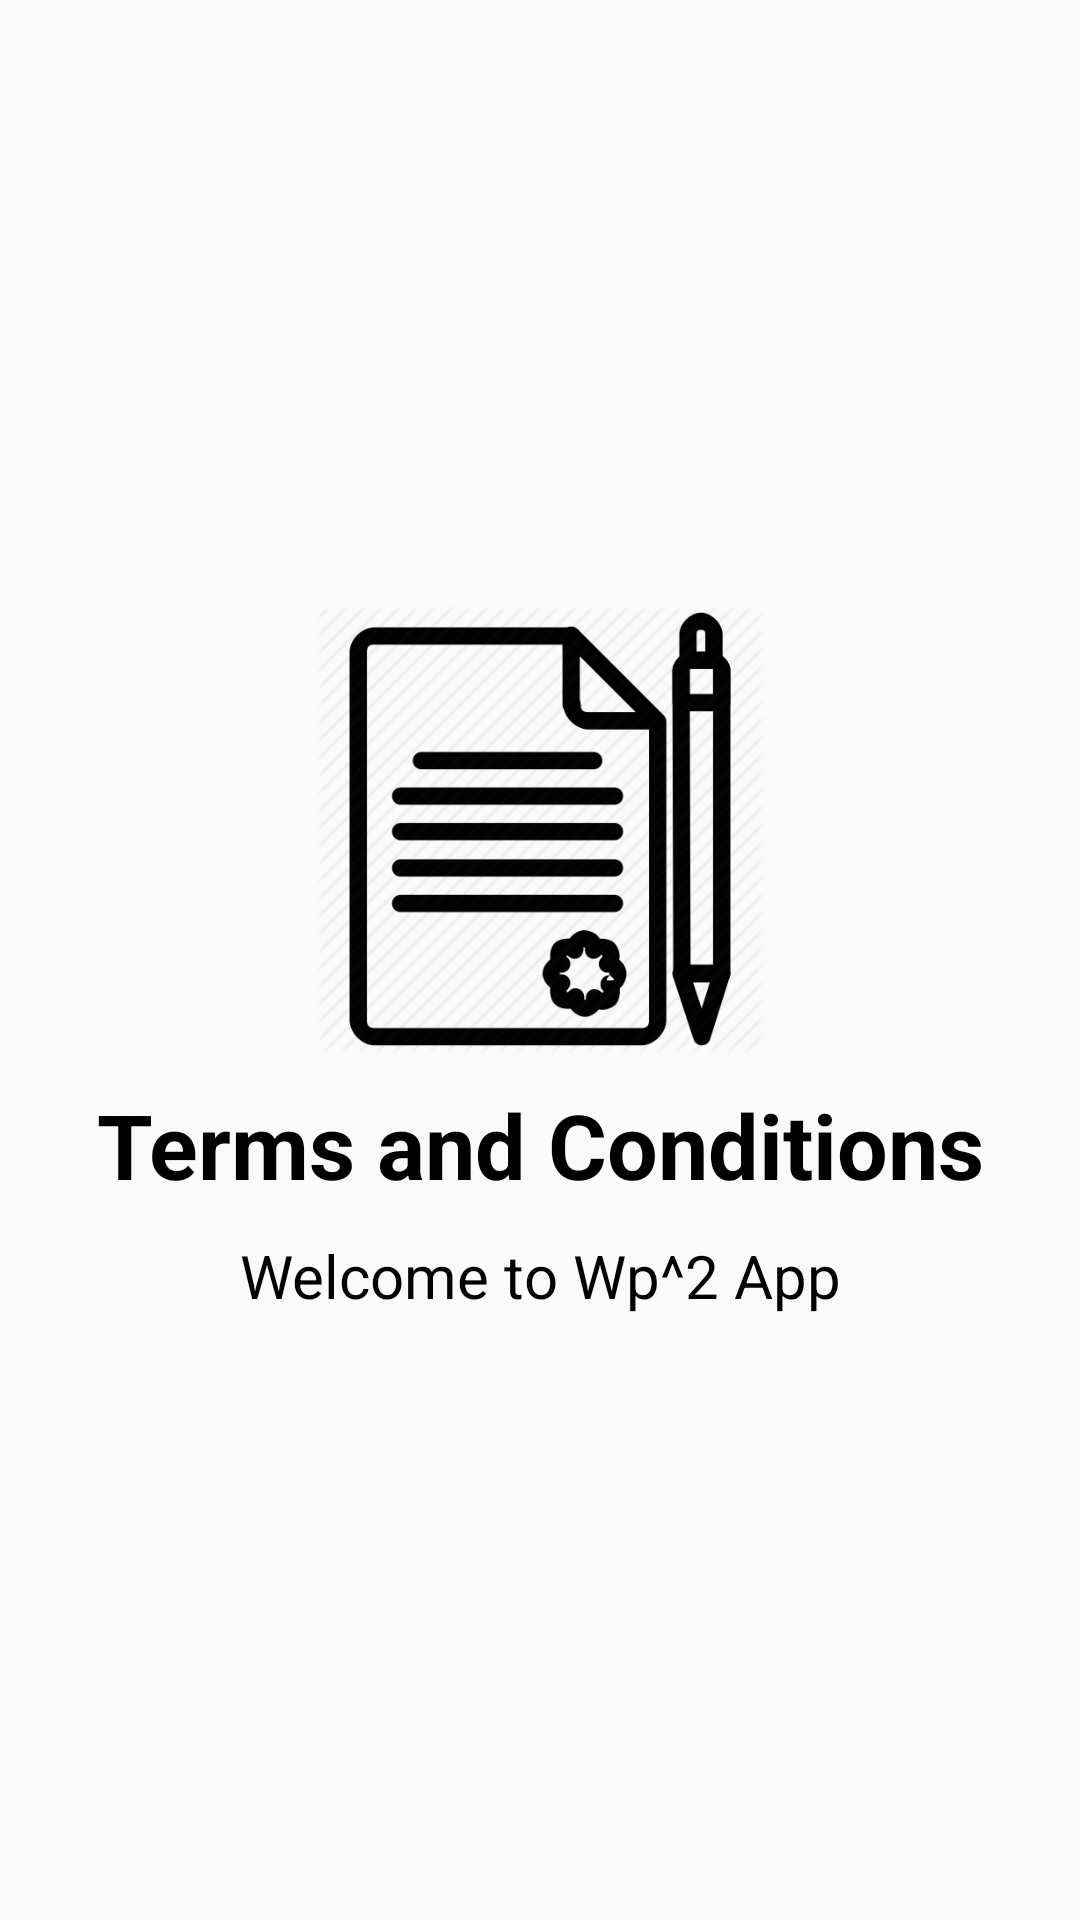

The Android layout XML behind this screen, and the referenced resources:
<!-- AndroidManifest.xml: application theme AppTheme -->
<!-- res/layout/slider_1.xml -->
<?xml version="1.0" encoding="utf-8"?>
<LinearLayout xmlns:android="http://schemas.android.com/apk/res/android"
    android:layout_width="match_parent"
    android:layout_height="match_parent"
    android:gravity="center"
    android:orientation="vertical">

    <ImageView
        android:layout_width="150dp"
        android:layout_height="150dp"
        android:layout_gravity="center"
        android:src="@drawable/tandcicon" />

    <TextView
        android:layout_width="match_parent"
        android:layout_height="wrap_content"
        android:layout_marginTop="10dp"
        android:background="#000A0A0A"
        android:gravity="center"
        android:text="Terms and Conditions"
        android:textAlignment="center"
        android:textColor="@android:color/background_dark"
        android:textSize="30dp"
        android:textStyle="bold" />

    <TextView
        android:layout_width="match_parent"
        android:layout_height="wrap_content"
        android:layout_marginTop="10dp"
        android:gravity="center"
        android:text="Welcome to Wp^2 App"
        android:textAlignment="center"
        android:textColor="@android:color/background_dark"
        android:textSize="20dp" />

</LinearLayout>
<!-- resources referenced by this layout -->
<resources>
  <!-- drawable tandcicon: png bitmap (drawable, 32181 bytes) -->
  <style name="AppTheme" parent="Theme.AppCompat.Light.DarkActionBar">
          
          <item name="colorPrimary">@color/colorPrimary</item>
          <item name="colorPrimaryDark">@color/colorPrimaryDark</item>
          <item name="colorAccent">@color/colorAccent</item>
      </style>
  <!-- not gathered from this repository: default colours our renderer supplied (Android Studio template values) -->
  <color name="colorPrimary">#FF6200EE</color>
  <color name="colorPrimaryDark">#FF3700B3</color>
  <color name="colorAccent">#FF03DAC5</color>
</resources>
